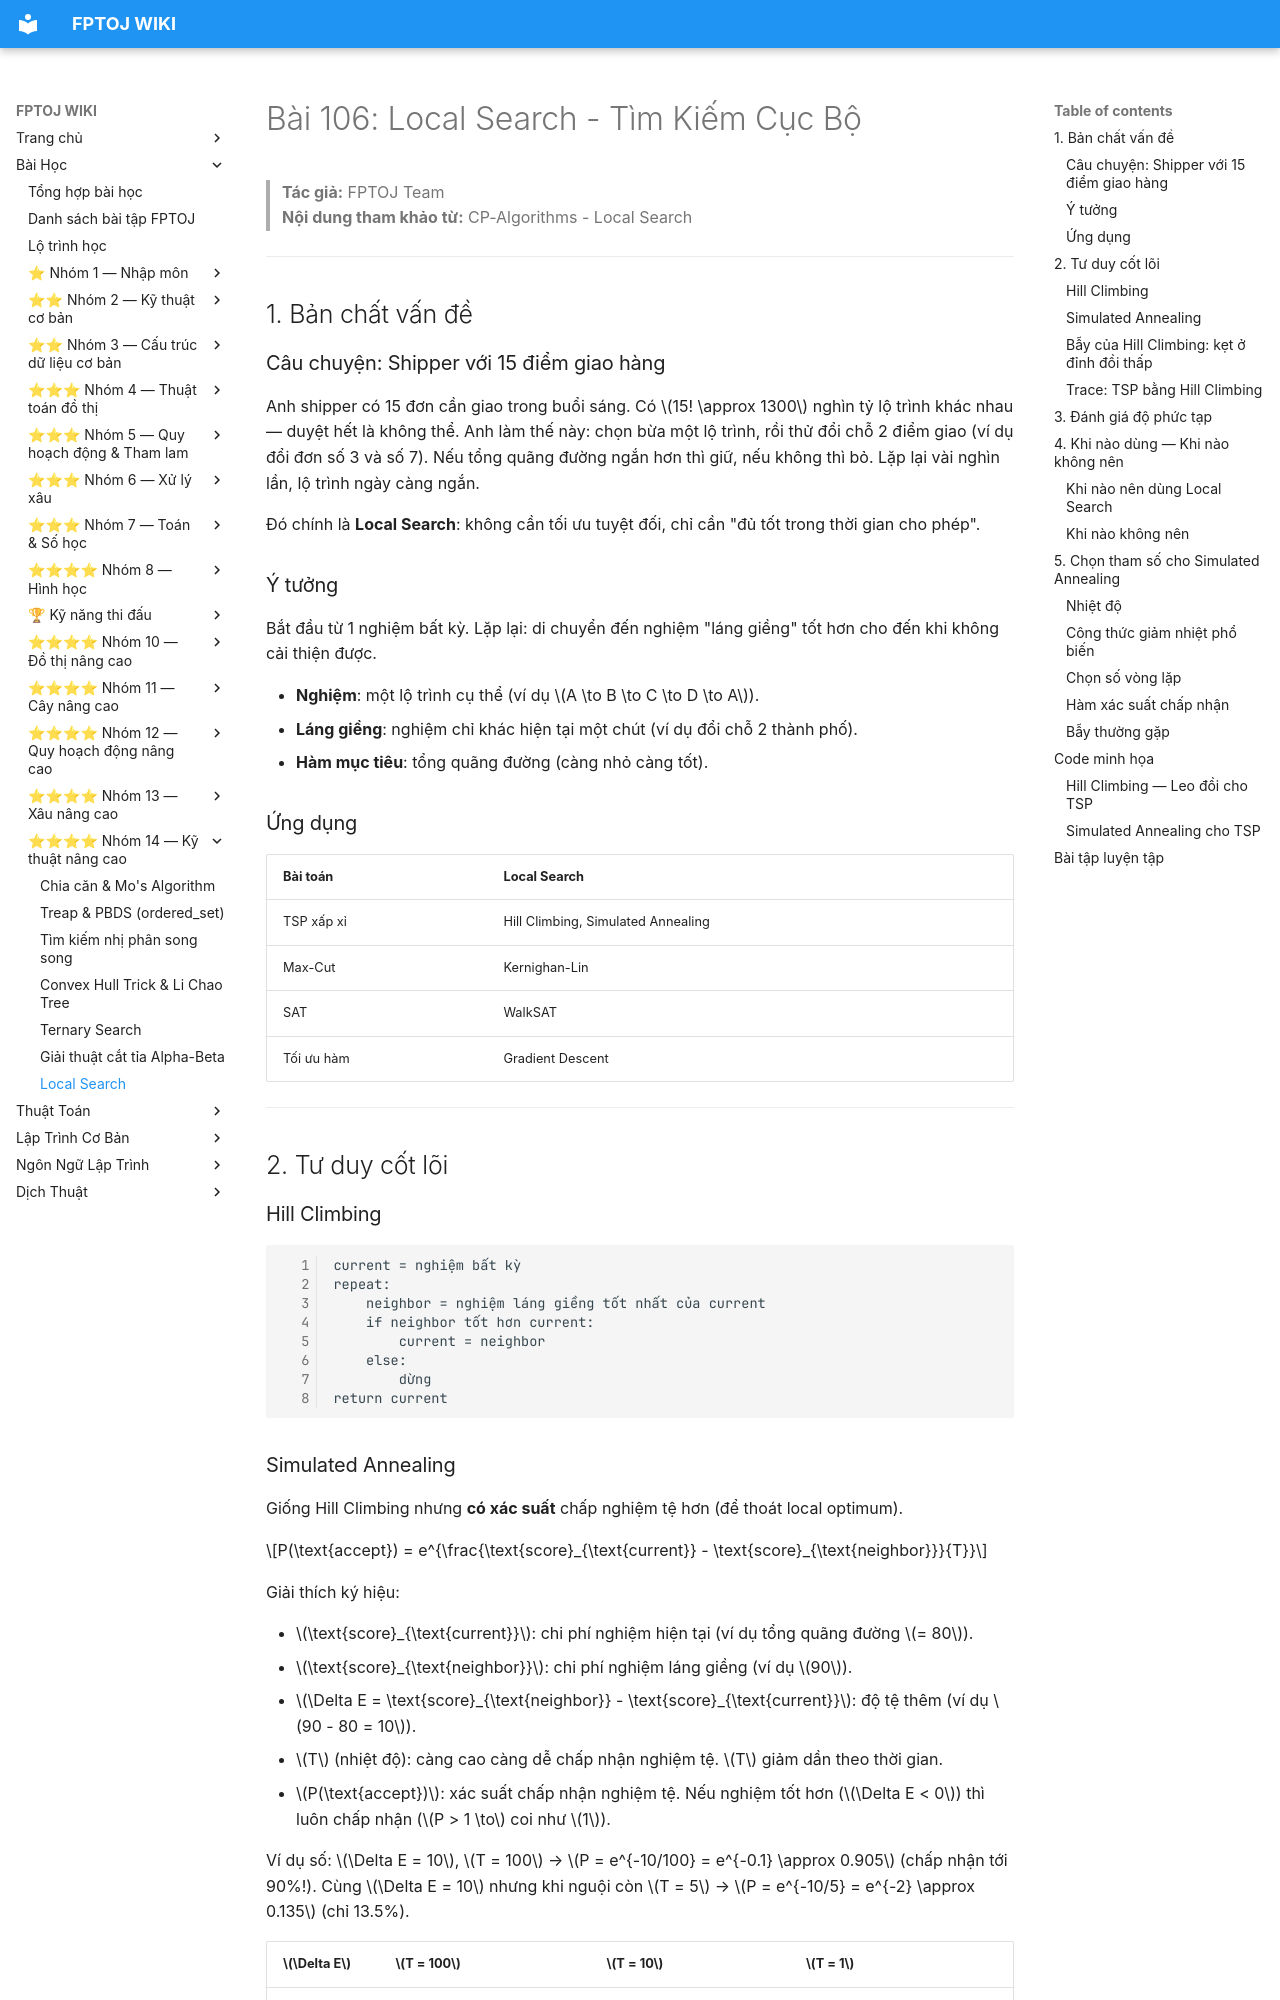

repository: FPTOJ-OJ/fptoj_wiki · page: lessons/local-search/index.html · generator: mkdocs

# Bài 106: Local Search - Tìm Kiếm Cục Bộ

> **Tác giả:** FPTOJ Team<br>
> **Nội dung tham khảo từ:** CP-Algorithms - Local Search

---

## 1. Bản chất vấn đề

### Câu chuyện: Shipper với 15 điểm giao hàng

Anh shipper có 15 đơn cần giao trong buổi sáng. Có $15! \approx 1300$ nghìn tỷ lộ trình khác nhau — duyệt hết là không thể. Anh làm thế này: chọn bừa một lộ trình, rồi thử đổi chỗ 2 điểm giao (ví dụ đổi đơn số 3 và số 7). Nếu tổng quãng đường ngắn hơn thì giữ, nếu không thì bỏ. Lặp lại vài nghìn lần, lộ trình ngày càng ngắn.

Đó chính là **Local Search**: không cần tối ưu tuyệt đối, chỉ cần "đủ tốt trong thời gian cho phép".

### Ý tưởng

Bắt đầu từ 1 nghiệm bất kỳ. Lặp lại: di chuyển đến nghiệm "láng giềng" tốt hơn cho đến khi không cải thiện được.

- **Nghiệm**: một lộ trình cụ thể (ví dụ $A \to B \to C \to D \to A$).
- **Láng giềng**: nghiệm chỉ khác hiện tại một chút (ví dụ đổi chỗ 2 thành phố).
- **Hàm mục tiêu**: tổng quãng đường (càng nhỏ càng tốt).

### Ứng dụng

| Bài toán | Local Search |
|----------|-------------|
| TSP xấp xỉ | Hill Climbing, Simulated Annealing |
| Max-Cut | Kernighan-Lin |
| SAT | WalkSAT |
| Tối ưu hàm | Gradient Descent |

---

## 2. Tư duy cốt lõi

### Hill Climbing

```text
current = nghiệm bất kỳ
repeat:
    neighbor = nghiệm láng giềng tốt nhất của current
    if neighbor tốt hơn current:
        current = neighbor
    else:
        dừng
return current
```

### Simulated Annealing

Giống Hill Climbing nhưng **có xác suất** chấp nghiệm tệ hơn (để thoát local optimum).

$$P(\text{accept}) = e^{\frac{\text{score}_{\text{current}} - \text{score}_{\text{neighbor}}}{T}}$$

Giải thích ký hiệu:

- $\text{score}_{\text{current}}$: chi phí nghiệm hiện tại (ví dụ tổng quãng đường $= 80$).
- $\text{score}_{\text{neighbor}}$: chi phí nghiệm láng giềng (ví dụ $90$).
- $\Delta E = \text{score}_{\text{neighbor}} - \text{score}_{\text{current}}$: độ tệ thêm (ví dụ $90 - 80 = 10$).
- $T$ (nhiệt độ): càng cao càng dễ chấp nhận nghiệm tệ. $T$ giảm dần theo thời gian.
- $P(\text{accept})$: xác suất chấp nhận nghiệm tệ. Nếu nghiệm tốt hơn ($\Delta E < 0$) thì luôn chấp nhận ($P > 1 \to$ coi như $1$).

Ví dụ số: $\Delta E = 10$, $T = 100$ → $P = e^{-10/100} = e^{-0.1} \approx 0.905$ (chấp nhận tới 90%!). Cùng $\Delta E = 10$ nhưng khi nguội còn $T = 5$ → $P = e^{-10/5} = e^{-2} \approx 0.135$ (chỉ 13.5%).

| $\Delta E$ | $T = 100$ | $T = 10$ | $T = 1$ |
|------------|-----------|----------|---------|
| 5 | $e^{-0.05} \approx 0.95$ | $e^{-0.5} \approx 0.61$ | $e^{-5} \approx 0.007$ |
| 10 | $e^{-0.1} \approx 0.90$ | $e^{-1} \approx 0.37$ | $e^{-10} \approx 0.00005$ |
| 50 | $e^{-0.5} \approx 0.61$ | $e^{-5} \approx 0.007$ | $\approx 0$ |

$T$ (nhiệt độ) giảm dần theo thời gian.
